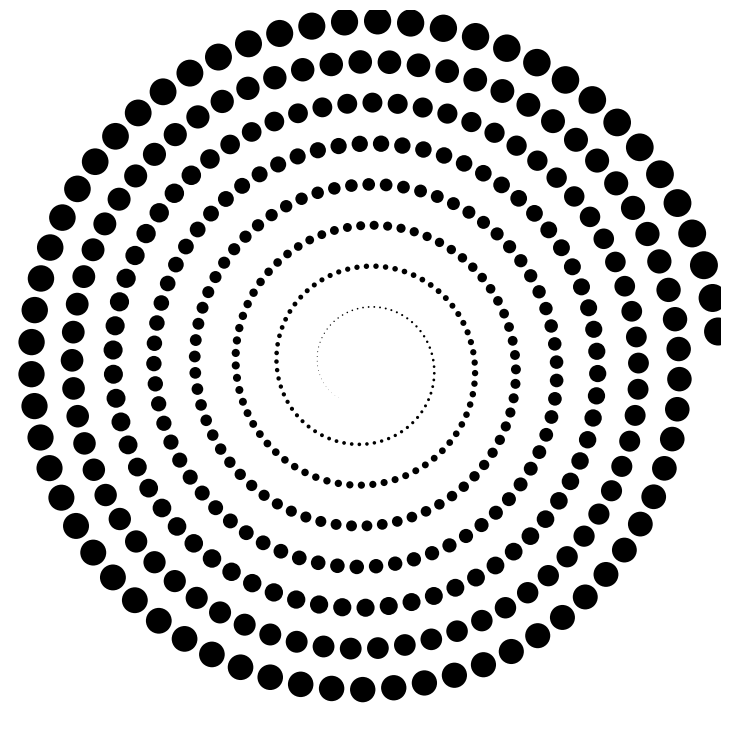

This figure's Python source:
#!/usr/bin/env python
# -*- coding: utf-8 -*-
import math
import matplotlib
matplotlib.rcParams['toolbar'] = 'None'
import matplotlib.pyplot as plt
from matplotlib.path import Path
import matplotlib.patches as patches
import matplotlib.patheffects as PathEffects

size = 512,512
dpi = 72.0
figsize= size[0]/float(dpi),size[1]/float(dpi)
fig = plt.figure(figsize=figsize, dpi=dpi, facecolor="white")

axes = fig.add_axes([0.0, 0.0, 1.0, 1.0], frameon=False)
axes.set_xlim(0,size[0])
axes.set_ylim(0,size[1])

radius = 255.0
theta = 0
dtheta = 5.5/180.0*math.pi
for i in range(500):
    theta += dtheta
    x = 256+radius*math.cos(theta);
    y = 256+radius*math.sin(theta);
    r = 10.1-i*0.02;
    radius -= 0.45
    patch = patches.Circle((x,y), r, color='k', ec='None', fc='k')
    axes.add_patch(patch)

plt.xticks([]),plt.yticks([])
fig.savefig('agg-circles-1.png', dpi=dpi)
plt.show()
